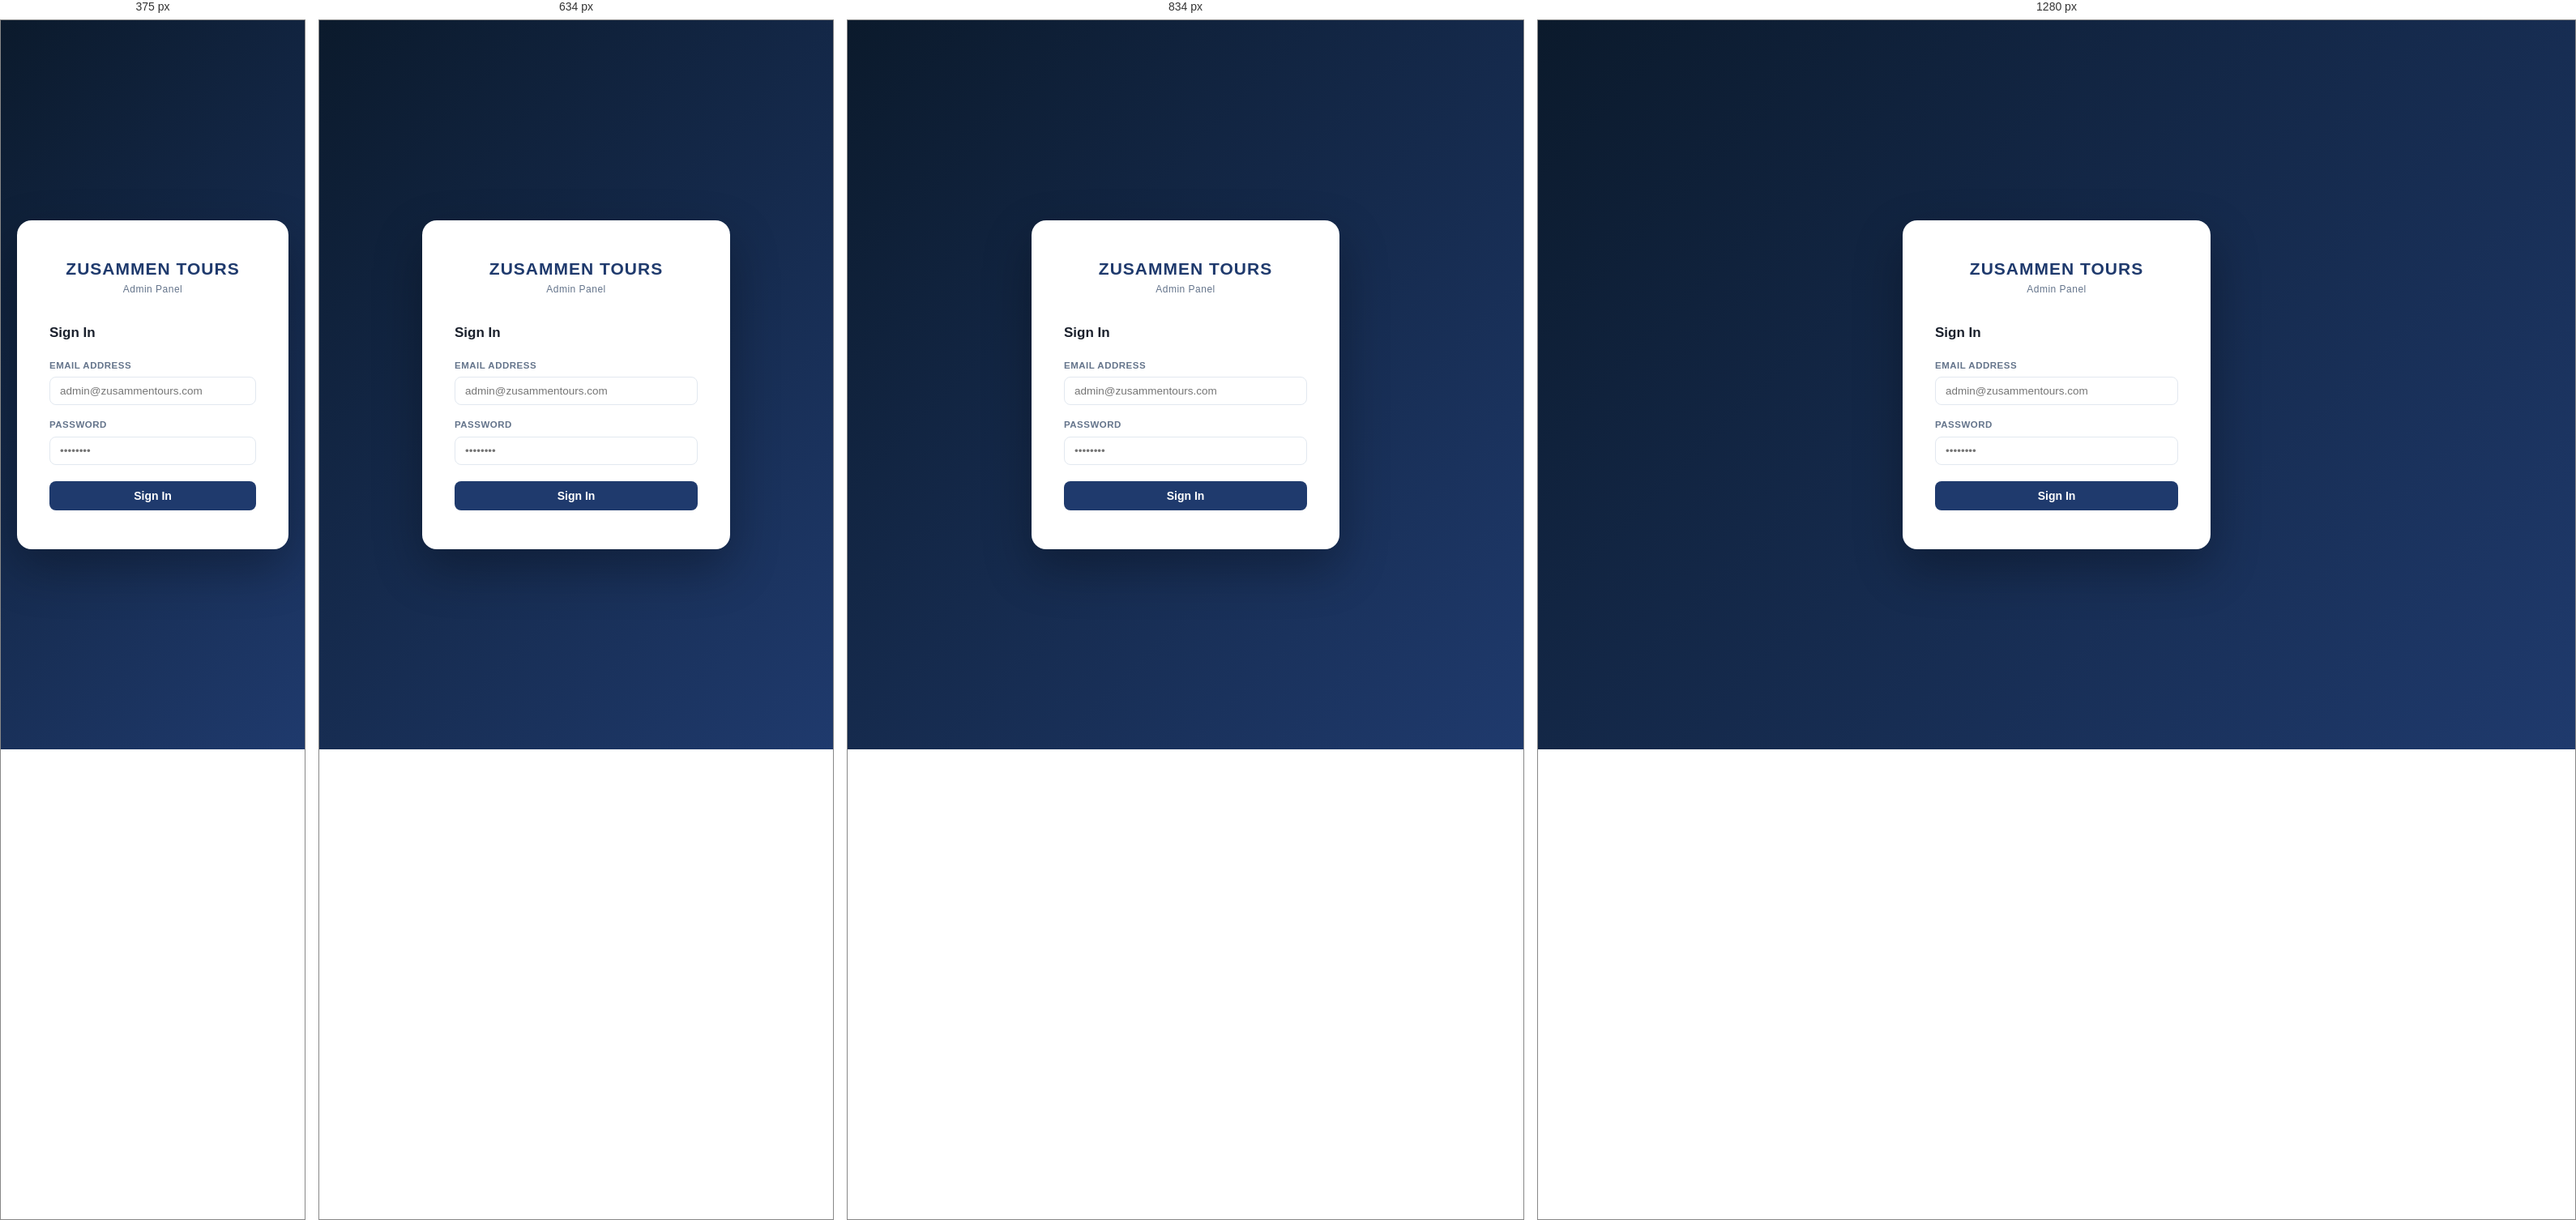
Rendered at 375 px, 634 px, 834 px and 1280 px, left to right.

<!-- file: login.html -->
<!DOCTYPE html>
<html lang="en">
<head>
  <meta charset="UTF-8" />
  <meta name="viewport" content="width=device-width, initial-scale=1.0" />
  <title>Login — Zusammen Admin</title>
  <link rel="stylesheet" href="admin.css" />
  <style>
    body {
      min-height: 100vh;
      display: flex; align-items: center; justify-content: center;
      background: linear-gradient(135deg, #0B1A2C 0%, #1F3A6D 100%);
    }
    .login-wrap { width: 100%; max-width: 420px; padding: 20px; }
    .login-card {
      background: #fff; border-radius: 18px; padding: 48px 40px;
      box-shadow: 0 24px 60px rgba(0,0,0,.3);
    }
    .login-logo { text-align: center; margin-bottom: 32px; }
    .login-logo h1 {
      font-size: 21px; font-weight: 900; color: var(--primary);
      letter-spacing: 1px; line-height: 1.1;
    }
    .login-logo span {
      font-size: 12px; color: var(--muted); display: block; margin-top: 4px; letter-spacing: .5px;
    }
    .login-card h2 { font-size: 17px; font-weight: 600; margin-bottom: 20px; }
    .error-msg {
      background: #FEE2E2; color: #991B1B;
      border-radius: 8px; padding: 10px 14px;
      font-size: 13px; margin-bottom: 16px; display: none;
    }
    .btn-login { width: 100%; justify-content: center; padding: 11px; font-size: 14px; margin-top: 4px; }
  </style>
</head>
<body>
  <div class="login-wrap">
    <div class="login-card">
      <div class="login-logo">
        <h1>ZUSAMMEN TOURS</h1>
        <span>Admin Panel</span>
      </div>
      <h2>Sign In</h2>
      <div class="error-msg" id="errorMsg"></div>
      <form id="loginForm">
        <div class="form-group">
          <label for="email">Email Address</label>
          <input type="email" id="email" placeholder="admin@zusammentours.com" required autocomplete="email" />
        </div>
        <div class="form-group">
          <label for="password">Password</label>
          <input type="password" id="password" placeholder="••••••••" required autocomplete="current-password" />
        </div>
        <button type="submit" class="btn btn-primary btn-login" id="submitBtn">Sign In</button>
      </form>
    </div>
  </div>

  <script>
    document.getElementById("loginForm").addEventListener("submit", async (e) => {
      e.preventDefault();
      const btn = document.getElementById("submitBtn");
      const err = document.getElementById("errorMsg");
      btn.textContent = "Signing in…";
      btn.disabled = true;
      err.style.display = "none";
      try {
        const res = await fetch("/api/admin/login", {
          method: "POST", credentials: "include",
          headers: { "Content-Type": "application/json" },
          body: JSON.stringify({
            email: document.getElementById("email").value,
            password: document.getElementById("password").value,
          }),
        });
        const data = await res.json();
        if (data.success) {
          window.location.href = "/admin/index.html";
        } else {
          throw new Error(data.error || "Login failed");
        }
      } catch (error) {
        err.textContent = error.message;
        err.style.display = "block";
        btn.textContent = "Sign In";
        btn.disabled = false;
      }
    });
  </script>
</body>
</html>


/* @media block from admin.css */
@media (max-width: 900px) {
  .stats-grid { grid-template-columns: 1fr 1fr; }
}

/* @media block from admin.css */
@media (max-width: 768px) {
  .sidebar { transform: translateX(-100%); width: min(280px, 80vw); }
  .sidebar.open { transform: translateX(0); }
  .topbar { left: 0; }
  .topbar h1 { font-size: 15px; }
  .main { margin-left: 0; padding: 18px; }
  .hamburger { display: flex; }
  .panel { width: 100%; max-width: 100vw; right: -100vw; }
  .cols-2, .cols-3, .cols-4 { grid-template-columns: 1fr; }
}

/* @media block from admin.css */
@media (max-width: 500px) {
  .stats-grid { grid-template-columns: 1fr; }
}